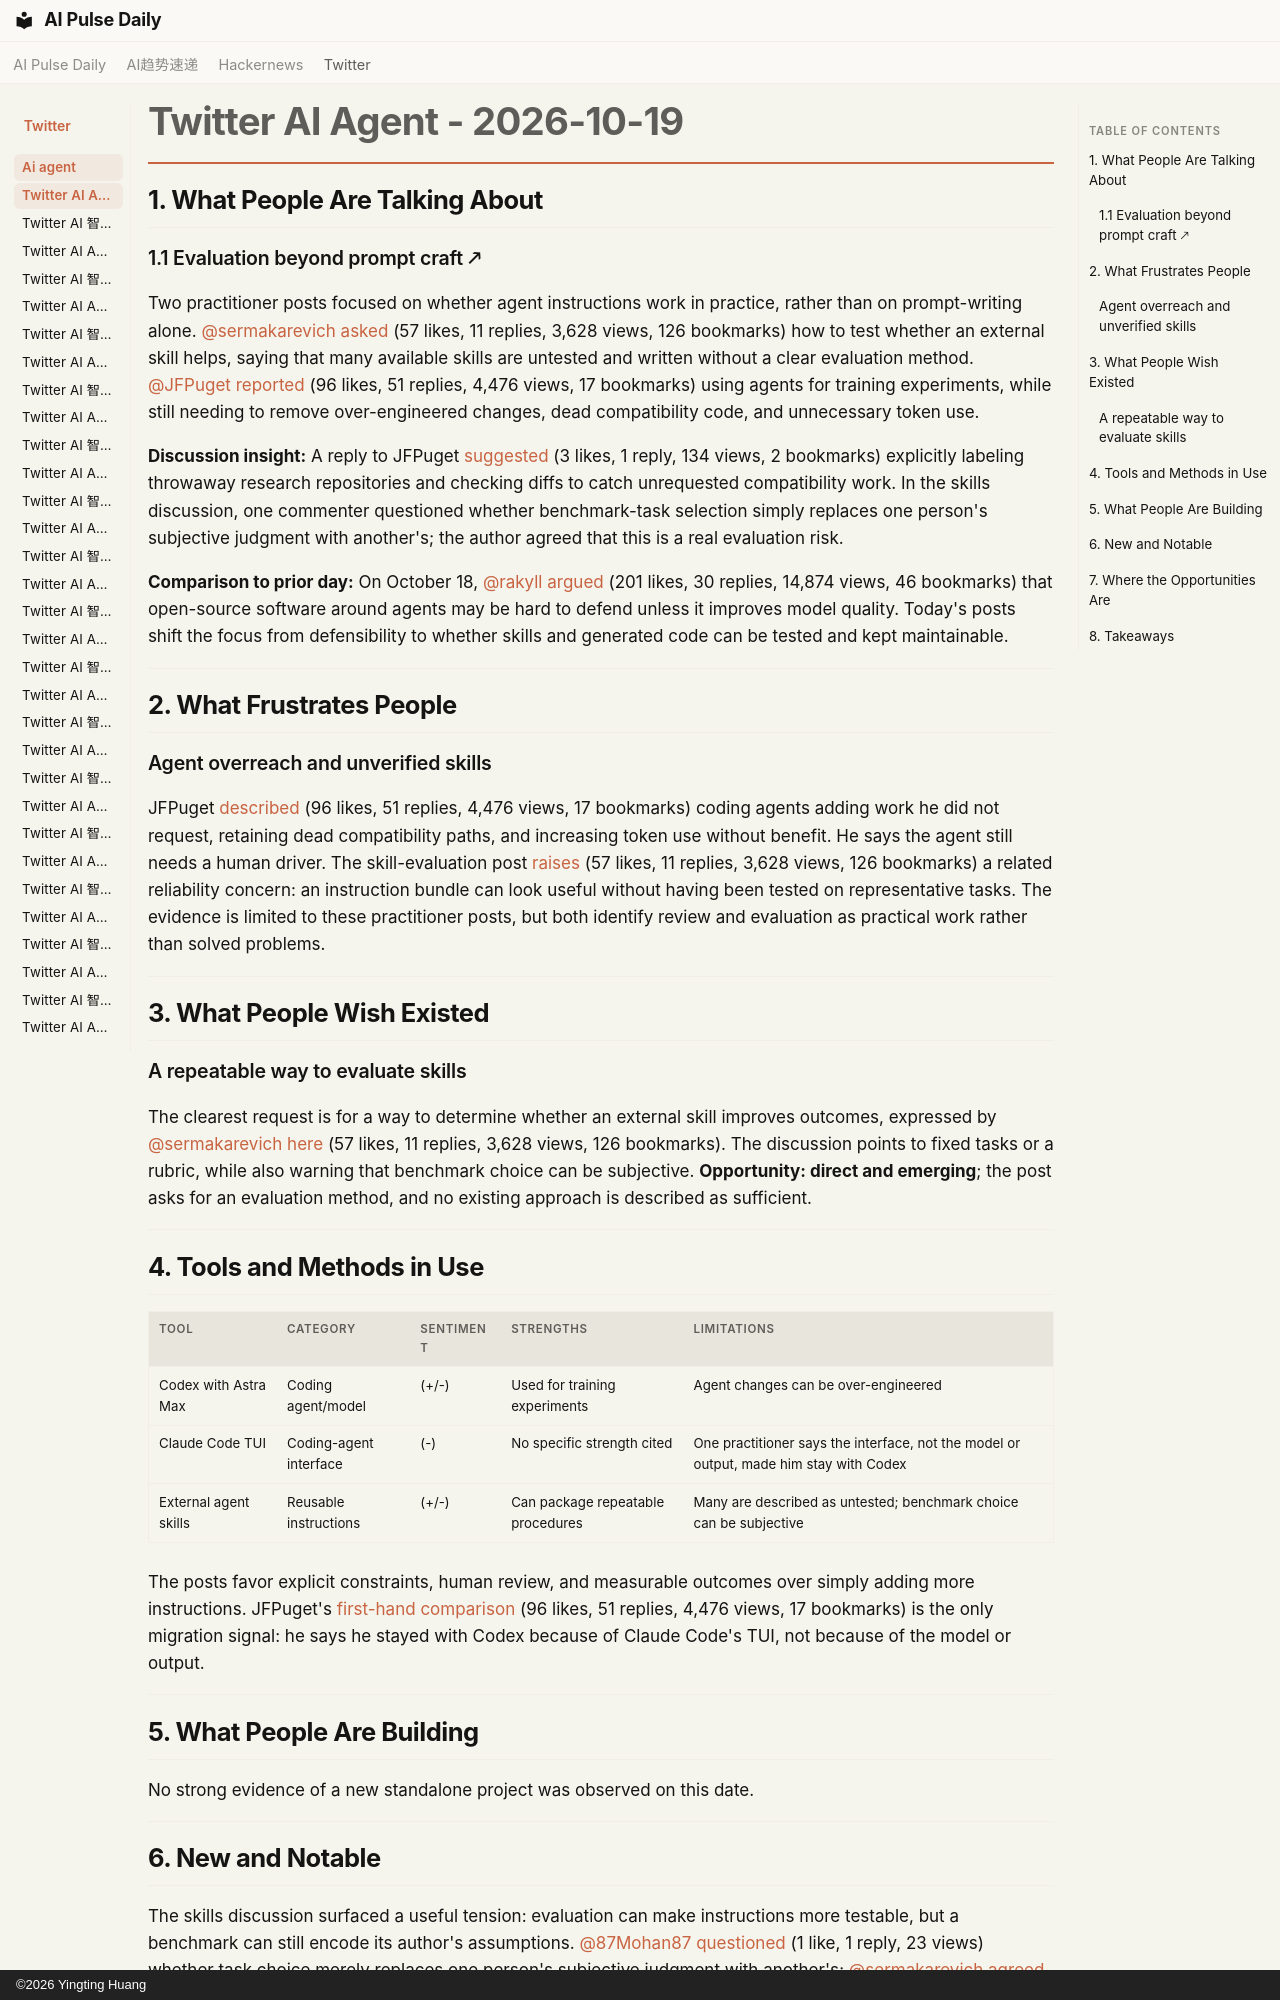

repository: vibewatch/vibewatch.github.io · page: twitter/ai-agent/2026-10-19/index.html · generator: mkdocs · copyright: ©2026 Yingting Huang

# Twitter AI Agent - 2026-10-19

## 1. What People Are Talking About

### 1.1 Evaluation beyond prompt craft 🡕

Two practitioner posts focused on whether agent instructions work in practice, rather than on prompt-writing alone. [@sermakarevich](https://x.com/sermakarevich) [asked](https://x.com/sermakarevich/status/2112198653469241856) (57 likes, 11 replies, 3,628 views, 126 bookmarks) how to test whether an external skill helps, saying that many available skills are untested and written without a clear evaluation method. [@JFPuget](https://x.com/JFPuget) [reported](https://x.com/JFPuget/status/2112118534129987833) (96 likes, 51 replies, 4,476 views, 17 bookmarks) using agents for training experiments, while still needing to remove over-engineered changes, dead compatibility code, and unnecessary token use.

**Discussion insight:** A reply to JFPuget [suggested](https://x.com/laozhang_ai/status/2112131222382284809) (3 likes, 1 reply, 134 views, 2 bookmarks) explicitly labeling throwaway research repositories and checking diffs to catch unrequested compatibility work. In the skills discussion, one commenter questioned whether benchmark-task selection simply replaces one person's subjective judgment with another's; the author agreed that this is a real evaluation risk.

**Comparison to prior day:** On October 18, [@rakyll](https://x.com/rakyll) [argued](https://x.com/rakyll/status/2111842823989539153) (201 likes, 30 replies, 14,874 views, 46 bookmarks) that open-source software around agents may be hard to defend unless it improves model quality. Today's posts shift the focus from defensibility to whether skills and generated code can be tested and kept maintainable.

---

## 2. What Frustrates People

### Agent overreach and unverified skills

JFPuget [described](https://x.com/JFPuget/status/2112118534129987833) (96 likes, 51 replies, 4,476 views, 17 bookmarks) coding agents adding work he did not request, retaining dead compatibility paths, and increasing token use without benefit. He says the agent still needs a human driver. The skill-evaluation post [raises](https://x.com/sermakarevich/status/2112198653469241856) (57 likes, 11 replies, 3,628 views, 126 bookmarks) a related reliability concern: an instruction bundle can look useful without having been tested on representative tasks. The evidence is limited to these practitioner posts, but both identify review and evaluation as practical work rather than solved problems.

---

## 3. What People Wish Existed

### A repeatable way to evaluate skills

The clearest request is for a way to determine whether an external skill improves outcomes, expressed by [@sermakarevich](https://x.com/sermakarevich) [here](https://x.com/sermakarevich/status/2112198653469241856) (57 likes, 11 replies, 3,628 views, 126 bookmarks). The discussion points to fixed tasks or a rubric, while also warning that benchmark choice can be subjective. **Opportunity: direct and emerging**; the post asks for an evaluation method, and no existing approach is described as sufficient.

---

## 4. Tools and Methods in Use

| Tool | Category | Sentiment | Strengths | Limitations |
|---|---|---|---|---|
| Codex with Astra Max | Coding agent/model | (+/-) | Used for training experiments | Agent changes can be over-engineered |
| Claude Code TUI | Coding-agent interface | (-) | No specific strength cited | One practitioner says the interface, not the model or output, made him stay with Codex |
| External agent skills | Reusable instructions | (+/-) | Can package repeatable procedures | Many are described as untested; benchmark choice can be subjective |

The posts favor explicit constraints, human review, and measurable outcomes over simply adding more instructions. JFPuget's [first-hand comparison](https://x.com/JFPuget/status/2112118534129987833) (96 likes, 51 replies, 4,476 views, 17 bookmarks) is the only migration signal: he says he stayed with Codex because of Claude Code's TUI, not because of the model or output.

---

## 5. What People Are Building

No strong evidence of a new standalone project was observed on this date.

---
